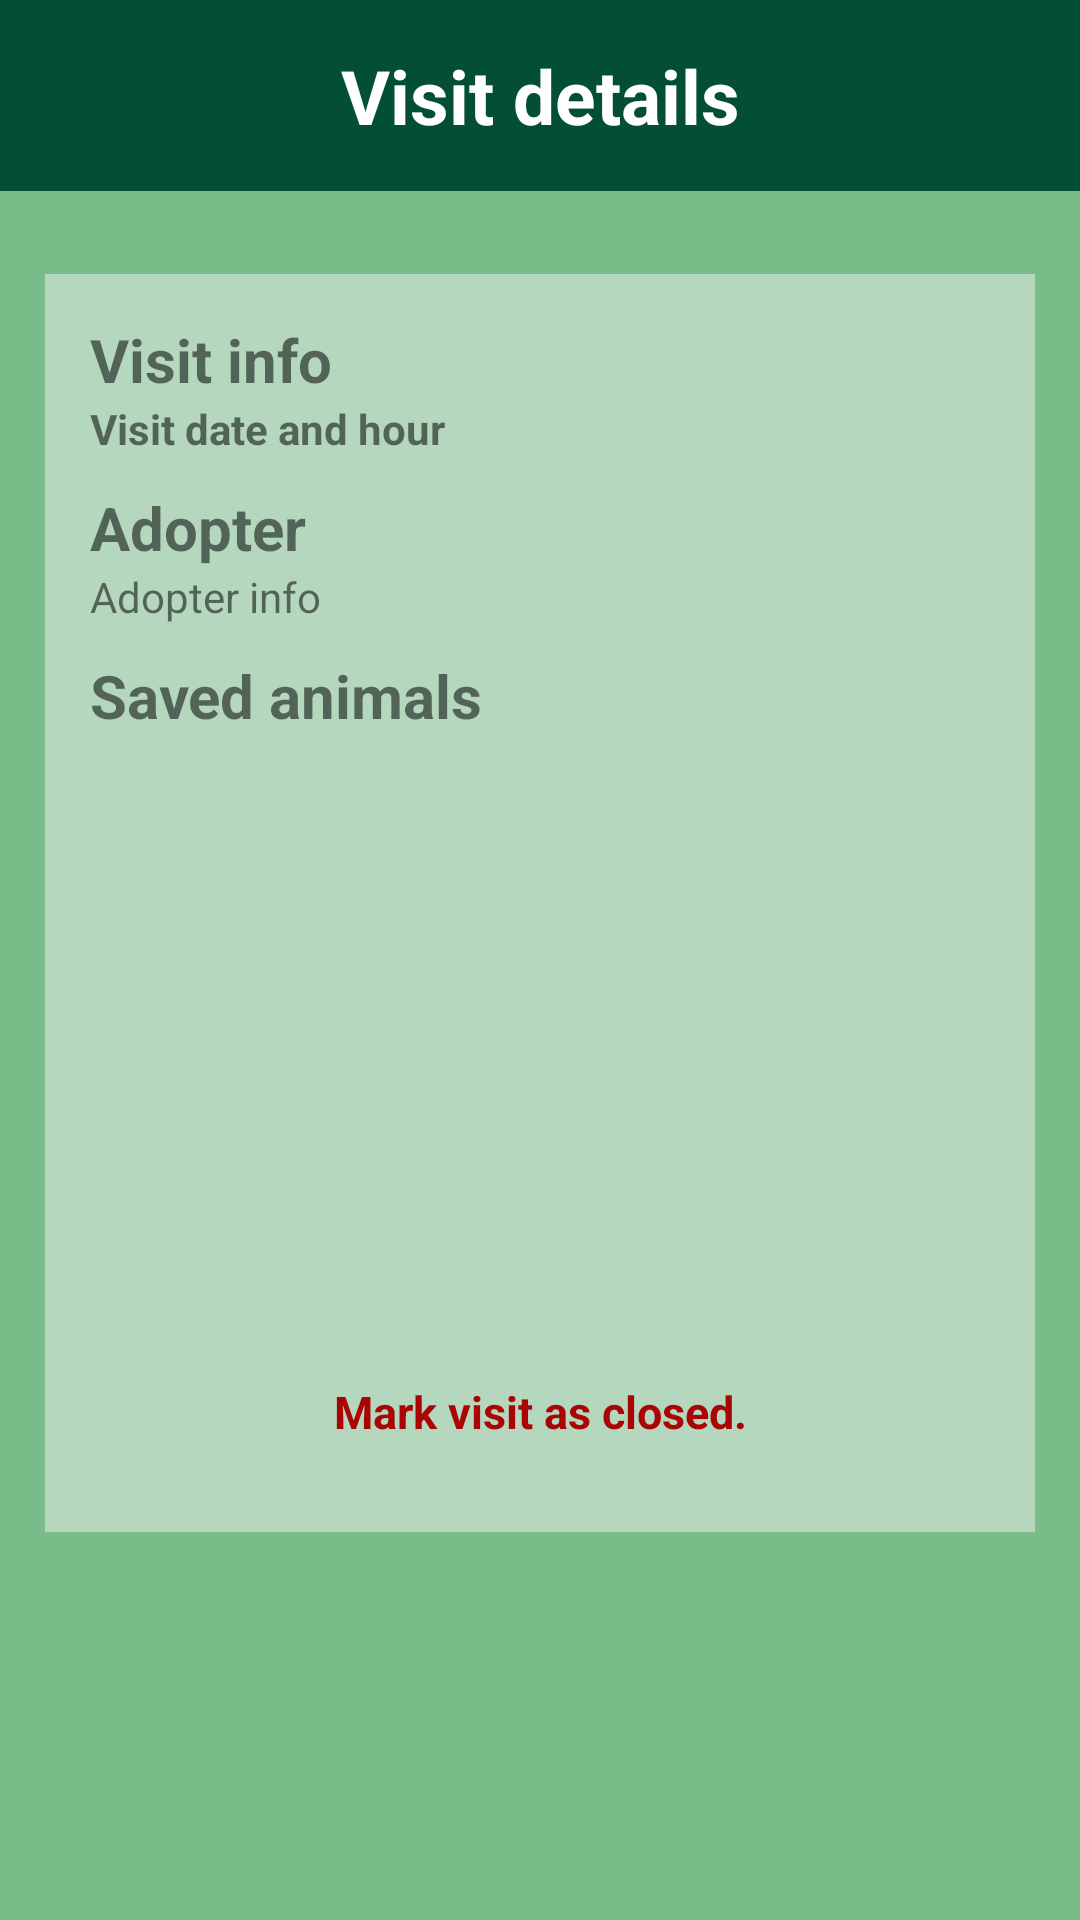

Here is an Android app screen rendered from its layout file. Give the layout XML and the strings, colors and styles it references.
<!-- AndroidManifest.xml: application theme Theme.AnimalCare -->
<!-- res/layout/activity_visit_details.xml -->
<?xml version="1.0" encoding="utf-8"?>
<androidx.constraintlayout.widget.ConstraintLayout xmlns:android="http://schemas.android.com/apk/res/android"
    xmlns:app="http://schemas.android.com/apk/res-auto"
    xmlns:tools="http://schemas.android.com/tools"
    android:layout_width="match_parent"
    android:layout_height="match_parent"
    android:background="@color/color_schema_background_2"
    tools:context=".adminAndVolunteerOptions.VisitDetailsActivity">

    <TextView
        android:id="@+id/activity_visit_details_tv_title"
        android:layout_width="match_parent"
        android:layout_height="wrap_content"

        android:background="@color/color_schema_main"
        android:gravity="center"
        android:padding="15dp"
        android:text="@string/visit_details"
        android:textColor="@color/white"
        android:textSize="25sp"
        android:textStyle="bold"
        app:layout_constraintTop_toTopOf="parent" />

    <LinearLayout
        android:id="@+id/activity_visit_details_ll"
        android:layout_width="match_parent"
        android:layout_height="wrap_content"

        android:padding="15dp"
        android:layout_margin="15dp"
        android:background="@color/color_schema_background_transparent"
        android:orientation="vertical"

        app:layout_constraintBottom_toBottomOf="parent"
        app:layout_constraintTop_toBottomOf="@+id/activity_visit_details_tv_title"
        app:layout_constraintVertical_bias="0.1">

        <TextView
            android:id="@+id/activity_visit_details_tv_info_1"
            android:layout_width="match_parent"
            android:layout_height="wrap_content"

            android:text="@string/visit_info"
            android:textStyle="bold"
            android:textSize="20sp"
            />
        <TextView
            android:id="@+id/activity_visit_details_tv_info_2"
            android:layout_width="match_parent"
            android:layout_height="wrap_content"

            android:text="@string/visit_date_and_hour"
            android:textStyle="bold"
            />

        <TextView
            android:id="@+id/activity_visit_details_tv_adopter_1"
            android:layout_width="match_parent"
            android:layout_height="wrap_content"

            android:text="@string/adopter_sentencecase"
            android:textStyle="bold"
            android:textSize="20sp"
            android:layout_marginTop="10dp"
            />
        <TextView
            android:id="@+id/activity_visit_details_tv_adopter_2"
            android:layout_width="match_parent"
            android:layout_height="wrap_content"

            android:text="@string/adopter_info"
            />
        <TextView
            android:id="@+id/activity_visit_details_tv_animals"
            android:layout_width="match_parent"
            android:layout_height="wrap_content"

            android:text="@string/saved_animals"
            android:textStyle="bold"
            android:textSize="20sp"
            android:layout_marginTop="10dp"
            />
        <androidx.recyclerview.widget.RecyclerView
            android:id="@+id/activity_visit_details_rv_animals"
            android:layout_width="match_parent"
            android:padding="10dp"
            android:layout_height="200dp" />

        <TextView
            android:id="@+id/activity_visit_details_tv_closed"
            android:layout_width="match_parent"
            android:layout_height="wrap_content"

            android:textStyle="bold"
            android:textSize="15sp"
            android:padding="15dp"
            android:layout_gravity="center"
            android:gravity="center"
            android:textColor="@color/red"
            android:text="@string/mark_visit_as_closed"
            />
    </LinearLayout>


</androidx.constraintlayout.widget.ConstraintLayout>
<!-- resources referenced by this layout -->
<resources>
  <color name="color_schema_background_2">#79BC89</color>
  <color name="color_schema_background_transparent">#80F0F4F1</color>
  <color name="color_schema_main">#024E36</color>
  <color name="red">#AA0505</color>
  <color name="white">#FFFFFFFF</color>
  <string name="adopter_info">Adopter info</string>
  <string name="adopter_sentencecase">Adopter</string>
  <string name="mark_visit_as_closed">Mark visit as closed.</string>
  <string name="saved_animals">Saved animals</string>
  <string name="visit_date_and_hour">Visit date and hour</string>
  <string name="visit_details">Visit details</string>
  <string name="visit_info">Visit info</string>
  <style name="Theme.AnimalCare" parent="Theme.MaterialComponents.DayNight.DarkActionBar">
          
          <item name="colorPrimary">@color/color_schema_main</item>
          <item name="colorPrimaryVariant">@color/color_schema_main</item>
          <item name="colorOnPrimary">@color/white</item>
          
          <item name="colorSecondary">@color/color_schema_light</item>
          <item name="colorSecondaryVariant">@color/color_schema_light</item>
          <item name="colorOnSecondary">@color/black</item>
          
          <item name="android:statusBarColor" tools:targetApi="l">?attr/colorPrimaryVariant</item>
          
          <item name="windowNoTitle">true</item>
          <item name="colorAccent">@color/color_schema_main</item>
      </style>
  <color name="color_schema_light">#03815A</color>
  <color name="black">#FF000000</color>
</resources>
